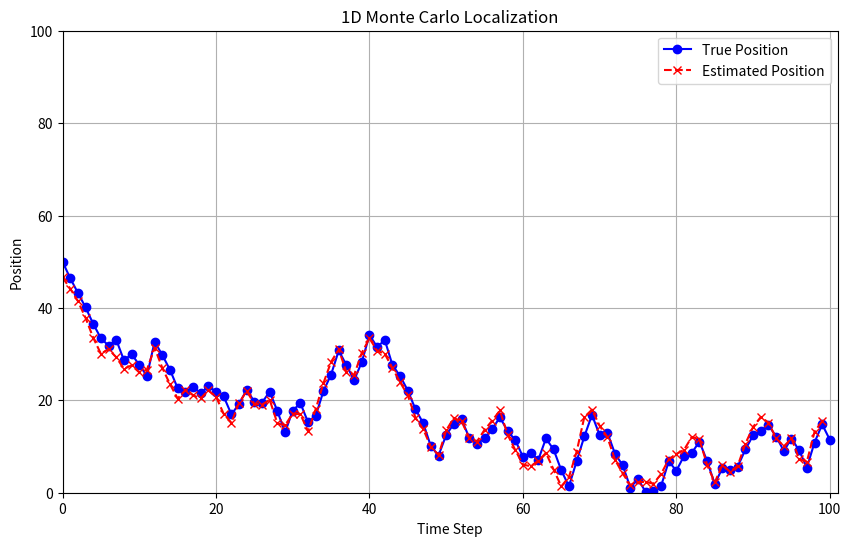

Reproduce this figure in Python.
#!/usr/bin/python3
# [redacted]
# SPDX-License-Identifier: BSD-3-Clause

import numpy as np
import matplotlib.pyplot as plt
import time

# 定義
line_size = 100         # 数直線の長さ
time_remit = 100        # 動作時間
num_particles = 1000    # パーティクルの数
motion_noise = 1.0      # 動作時のノイズ
sensor_noise = 2.0      # センサのノイズ
true_position = 50      # ロボットの真値（初期位置設定）

# パーティクルの初期化
particles = np.random.uniform( 0, line_size, num_particles )
weights = np.ones( num_particles ) / num_particles

# ロボットの移動モデル
def move( position, distance ):
    position += distance + np.random.normal( 0, motion_noise )
    return position % line_size

# ロボットのセンサモデル
def sense( true_position ):
    return true_position + np.random.normal(0, sensor_noise)

# パーティクルの重みを更新
def weight_update( particles, measurement ):
    weights = np.exp( -( ( particles - measurement ) ** 2 ) / ( 2 * sensor_noise ** 2 ) )
    weights += 1e-300  # ゼロ除算を防ぐ
    return weights / weights.sum()

# 重みを考慮してパーティクルをリサンプリング
def resample( particles, weights ):
    indices = np.random.choice( range( num_particles ), size=num_particles, p=weights )
    return particles[ indices ]

# プロット設定
plt.ion()
fig, ax = plt.subplots( figsize=( 10, 6 ) )

# 実行ループ
true_positions = [ true_position ]
estimated_positions = []

step = 0
try:
    while True:
        move_distance = np.random.uniform( -5, 5 )  # 動作指令
        true_position = move( true_position, move_distance )
        true_positions.append( true_position )

        # 演算処理
        measurement = sense( true_position )

        # 重み更新
        weights = weight_update( particles, measurement )

        # 推定位置計算
        estimated_position = np.average( particles, weights=weights )
        estimated_positions.append( estimated_position )

        # リサンプリング
        particles = resample( particles, weights )

        # 移動
        particles = np.array( [ move( p, move_distance ) for p in particles ] )

        # プロット更新
        ax.clear()
        ax.plot( true_positions, label='True Position', marker='o', color='blue', linestyle='-' )
        ax.plot( estimated_positions, label='Estimated Position', marker='x', color='red', linestyle='--' )
        ax.set_xlim( 0, len( true_positions ) )
        ax.set_ylim( 0, line_size )
        ax.set_xlabel( 'Time Step' )
        ax.set_ylabel( 'Position' )
        ax.set_title( '1D Monte Carlo Localization' )
        ax.legend()
        ax.grid()

        plt.pause( 0.1 )  # 表示周期

        # ステップカウントしタイムリミットで停止
        step += 1
        if step >= time_remit:
            break

finally:
    plt.ioff()
    plt.show()
